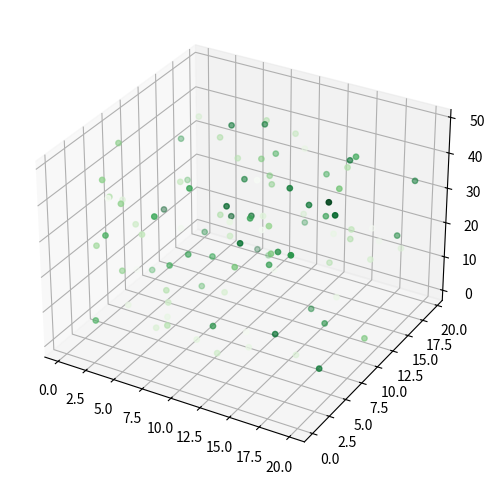

The matplotlib source for this figure:
import matplotlib.pyplot as plt
'''
plt.plot([1, 2, 3, 4])
plt.show()
'''

'''
plt.plot([1, 2, 3, 4], [1, 4, 9, 16])
plt.show()
'''

'''
plt.plot([1, 2, 3, 4], [1, 4, 9, 16], 'ro')
plt.axis([0, 6, 0, 20])
plt.show()
'''


import numpy as np

'''
t = np.arange(0., 5., 0.2)
plt.plot(t, t, 'r--', t, t**2, 'bs', t, t**3, 'g^')
plt.show()
'''

'''
plt.plot([1, 2, 3, 4], [2.0, 3.0, 5.0, 10.0], 'r')
plt.plot([1, 2, 3, 4], [2.0, 2.8, 4.3, 6.5], 'g')
plt.plot([1, 2, 3, 4], [2.0, 2.5, 3.3, 4.5], 'b')
plt.xlabel('X-Axis')
plt.xlabel('Y-Axis')

plt.show()
'''

# graph 채우기
'''
x = [1, 2, 3, 4]
y = [2, 3, 5, 10]

plt.plot(x, y)
plt.xlabel('X-Axis')
plt.ylabel('Y-Axis')
plt.fill_between(x[1:3], y[1:3], alpha=0.5)

plt.show()
'''

# 두 그래프 사이 영역 채우기
'''
x = [1, 2, 3, 4]
y1 = [2, 3, 5, 10]
y2 = [1, 2, 4, 8]

plt.plot(x, y1)
plt.plot(x, y2)
plt.xlabel('X-Axis')
plt.ylabel('Y-Axis')
plt.fill_between(x[1:3], y1[1:3], y2[1:3], color='lightgray', alpha=0.5)

plt.show()
'''


# 투명도와 컬러맵 설정
'''
np.random.seed(0)

n = 50
x = np.random.rand(n)
y = np.random.rand(n)
area = (30* np.random.rand(n))**2
colors = np.random.rand(n)

plt.scatter(x, y, s = area, c = colors, alpha = 0.5, cmap = 'Spectral')
plt.colorbar()
plt.show()
'''

# 3차원 산점도 그리기

from mpl_toolkits.mplot3d import Axes3D

n = 100
xmin, xmax, ymin, ymax, zmin, zmax = 0, 20, 0, 20, 0, 50
cmin, cmax = 0, 2

xs = np.array([(xmax - xmin) * np.random.random_sample() + xmin for i in range(n)])
ys = np.array([(ymax - ymin) * np.random.random_sample() + ymin for i in range(n)])
zs = np.array([(zmax - zmin) * np.random.random_sample() + zmin for i in range(n)])
color = np.array([(cmax - cmin) * np.random.random_sample() + cmin for i in range(n)])

fig = plt.figure(figsize=(6, 6))
ax = fig.add_subplot(111, projection= "3d")
ax.scatter(xs, ys, zs, c=color, marker='o', s=15, cmap='Greens')

plt.show()